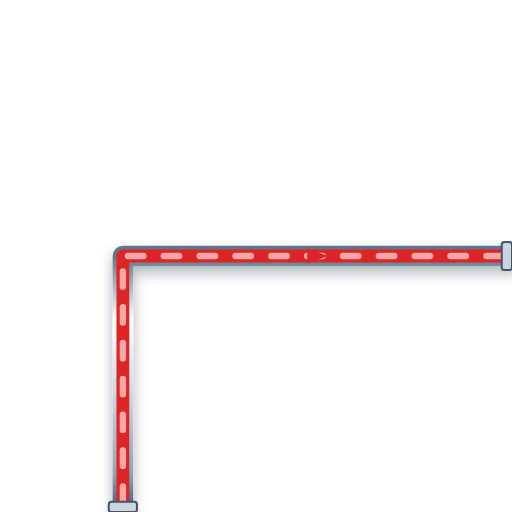
t = 0.00 s
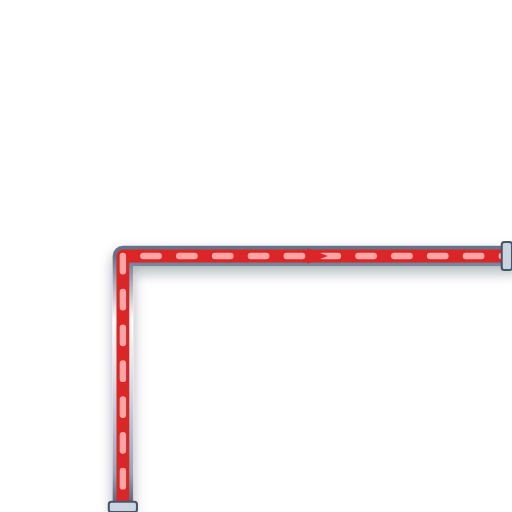
t = 0.20 s
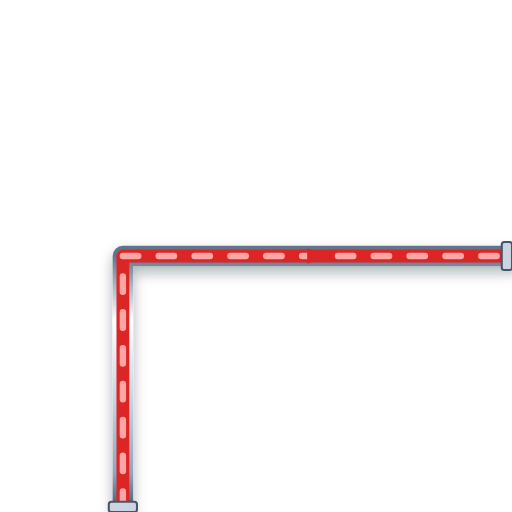
t = 0.40 s
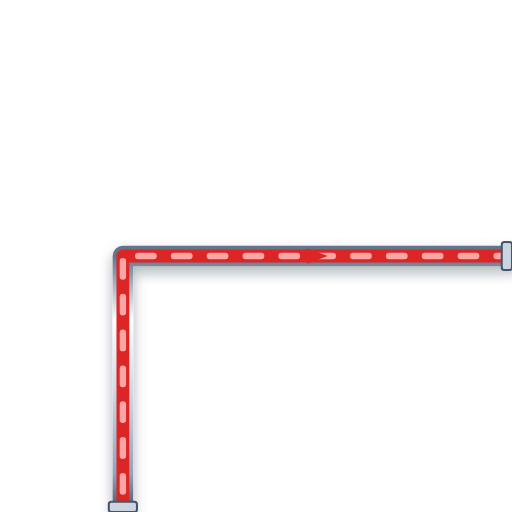
t = 0.60 s

The animated SVG that drew these frames (rendered in a browser with its animation timeline set to each time). Animation: 1 CSS @keyframes rule; one cycle of 0.80 s, repeats indefinitely.

<svg xmlns="http://www.w3.org/2000/svg" viewBox="0 0 200 200" width="200" height="200">
  <defs>
    <style>
      @keyframes p-flow-anim {
        from { stroke-dashoffset: 24; } to { stroke-dashoffset: 0; }
      }
      .anim-p-flow {
        stroke-dasharray: 6 8;
        animation: p-flow-anim 0.8s linear infinite;
      }
    </style>
    <filter id="ssPipeShadow" x="-15%" y="-15%" width="130%" height="130%">
      <feDropShadow dx="0" dy="2.5" stdDeviation="2.5" flood-color="#0f172a" flood-opacity="0.32" />
    </filter>
    <linearGradient id="ssPipeGradH" x1="0%" y1="0%" x2="0%" y2="100%">
      <stop offset="0%" stop-color="#64748b" /><stop offset="25%" stop-color="#ffffff" />
      <stop offset="55%" stop-color="#cbd5e1" /><stop offset="85%" stop-color="#94a3b8" /><stop offset="100%" stop-color="#475569" />
    </linearGradient>
  </defs>

  <!-- Stainless Steel 316 Outer Casing (8px with 3D Drop Shadow) -->
  <path d="M 48 200 L 48 100 L 200 100" stroke="url(#ssPipeGradH)" stroke-width="8" fill="none" stroke-linecap="round" stroke-linejoin="round" filter="url(#ssPipeShadow)"/>

  <!-- Process Fluid Core (5px) -->
  <path d="M 48 200 L 48 100 L 200 100" stroke="#DC2626" stroke-width="5" fill="none" stroke-linecap="round" stroke-linejoin="round"/>

  <!-- Animated Fluid Flow Stream Dashes (2.5px) -->
  <path d="M 48 200 L 48 100 L 200 100" stroke="#FCA5A5" stroke-width="2.5" fill="none" stroke-linejoin="round" stroke-linecap="round" class="anim-p-flow"/>

  <!-- Directional Flow Arrow -->
  <polygon points="120,97 128,100 120,103" fill="#DC2626" />

  <!-- ANSI Flange Connection Collars -->
  <rect x="42.5" y="196" width="11" height="4" rx="1" fill="#cbd5e1" stroke="#475569" stroke-width="0.8"/>
  <rect x="196" y="94.5" width="4" height="11" rx="1" fill="#cbd5e1" stroke="#475569" stroke-width="0.8"/>
</svg>
